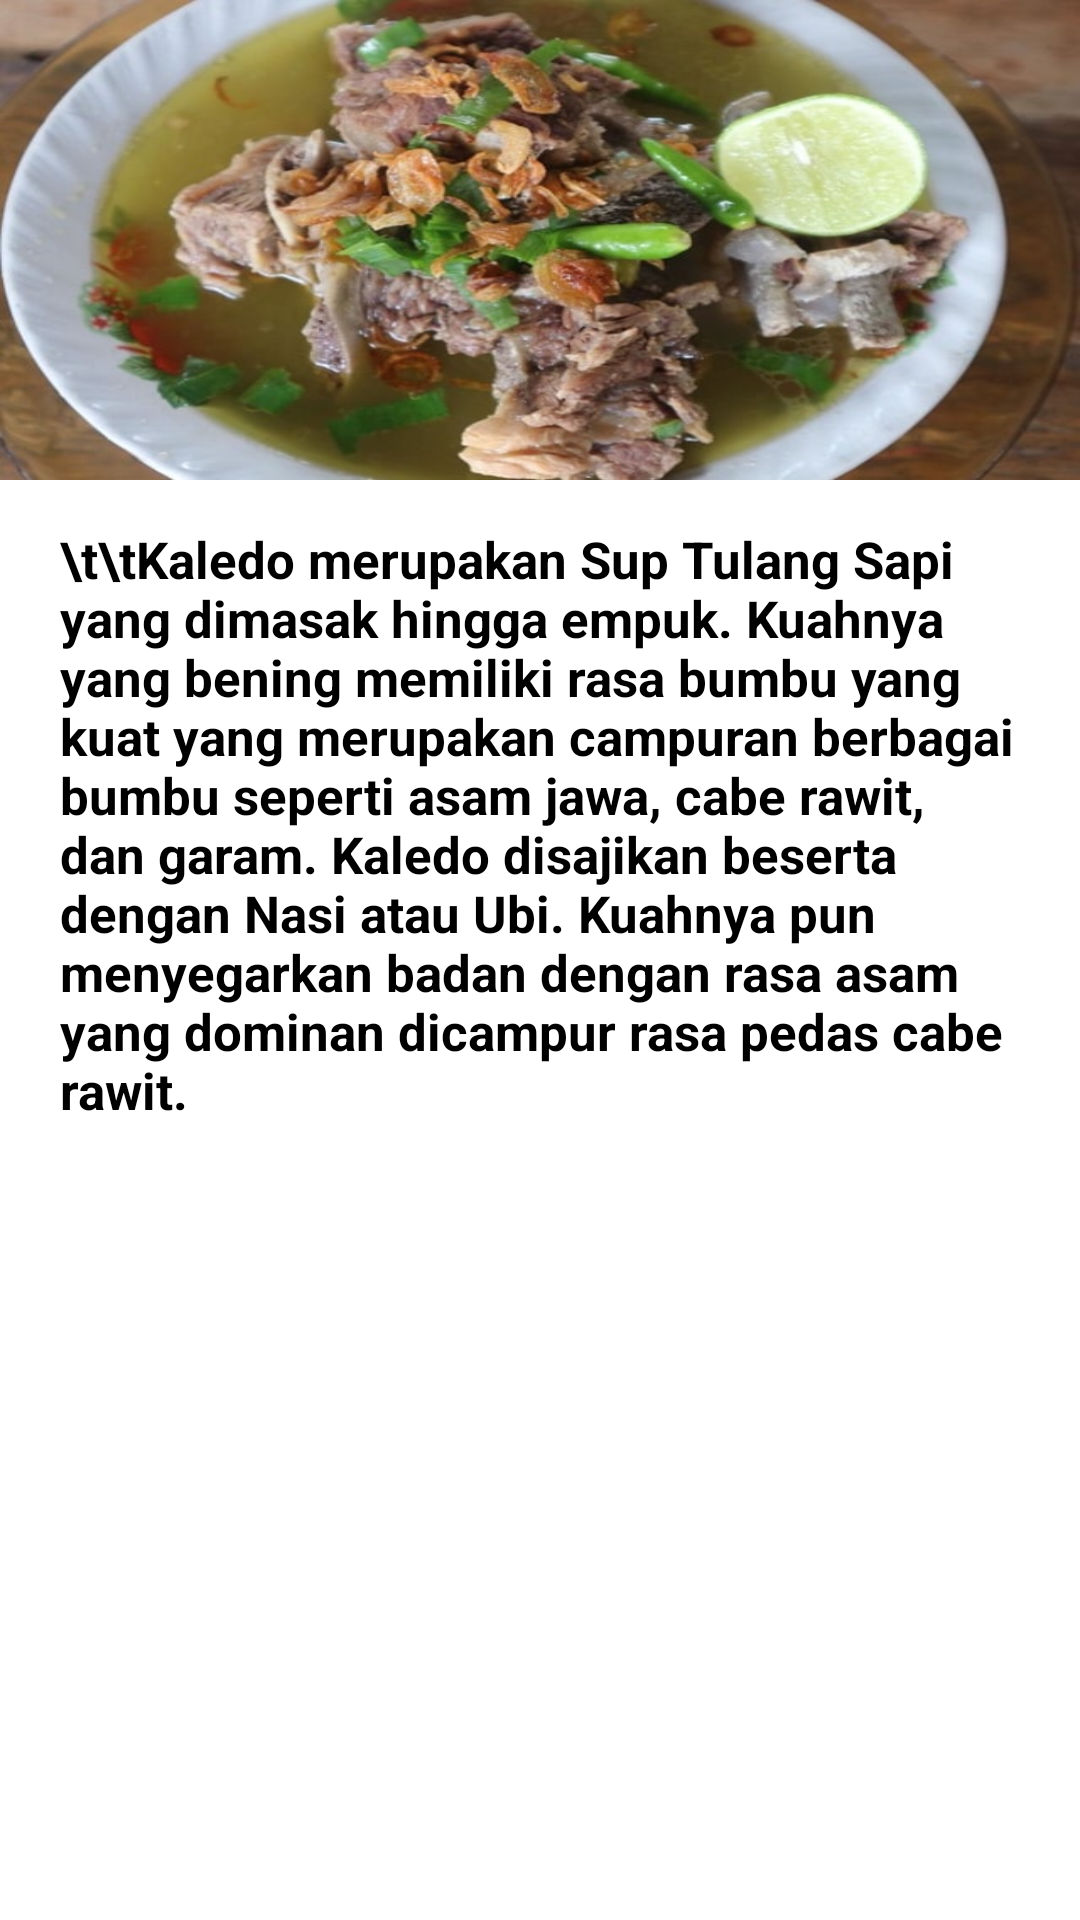

Android layout source for this screen:
<!-- AndroidManifest.xml: application theme Theme.TUBESMOBILE -->
<!-- res/layout/activity_kaledo.xml -->
<?xml version="1.0" encoding="utf-8"?>
<RelativeLayout xmlns:android="http://schemas.android.com/apk/res/android"
    xmlns:app="http://schemas.android.com/apk/res-auto"
    xmlns:tools="http://schemas.android.com/tools"
    android:layout_width="match_parent"
    android:layout_height="match_parent">

    <ScrollView
        android:layout_width="match_parent"
        android:layout_height="match_parent">

        <RelativeLayout
            android:layout_width="match_parent"
            android:layout_height="wrap_content">

            <ImageView
                android:layout_width="match_parent"
                android:layout_height="160dp"
                android:src="@drawable/d"
                android:scaleType="fitXY"/>

            <TextView
                android:layout_width="wrap_content"
                android:layout_height="match_parent"
                android:text="\t\tKaledo merupakan Sup Tulang Sapi yang dimasak hingga empuk. Kuahnya yang bening memiliki rasa bumbu yang kuat yang merupakan campuran berbagai bumbu seperti asam jawa, cabe rawit, dan garam. Kaledo disajikan beserta dengan Nasi atau Ubi. Kuahnya pun menyegarkan badan dengan rasa asam yang dominan dicampur rasa pedas cabe rawit."
                android:textStyle="bold"
                android:layout_marginLeft="20dp"
                android:layout_marginRight="20dp"
                android:layout_marginTop="350dp"
                android:textColor="@color/black"
                android:textSize="17sp"
                android:layout_centerInParent="true"/>



        </RelativeLayout>


    </ScrollView>


</RelativeLayout>
<!-- resources referenced by this layout -->
<resources>
  <!-- drawable d: jpeg bitmap (drawable-v24, 53198 bytes) -->
  <style name="Theme.TUBESMOBILE" parent="Theme.MaterialComponents.DayNight.DarkActionBar">
          
          <item name="colorPrimary">@color/purple_500</item>
          <item name="colorPrimaryVariant">@color/purple_700</item>
          <item name="colorOnPrimary">@color/white</item>
          
          <item name="colorSecondary">@color/teal_200</item>
          <item name="colorSecondaryVariant">@color/teal_700</item>
          <item name="colorOnSecondary">@color/black</item>
          
          <item name="android:statusBarColor">?attr/colorPrimaryVariant</item>
          
      </style>
  <!-- not gathered from this repository: default colours our renderer supplied (Android Studio template values) -->
  <color name="purple_500">#FF6200EE</color>
  <color name="purple_700">#FF3700B3</color>
  <color name="teal_200">#FF03DAC5</color>
  <color name="teal_700">#FF018786</color>
  <color name="black">#FF000000</color>
  <color name="white">#FFFFFFFF</color>
</resources>
